Image classification data set "images" (maso0310/quality_selector_game on GitHub). Class labels (2): diseased, healthy.

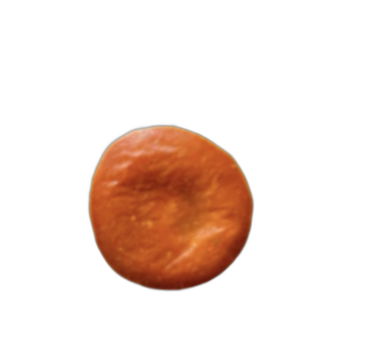
Label: diseased

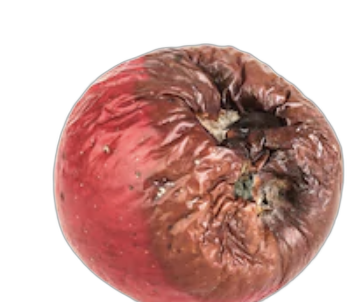
Label: diseased

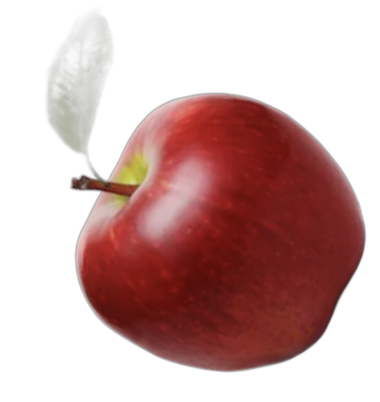
Label: healthy

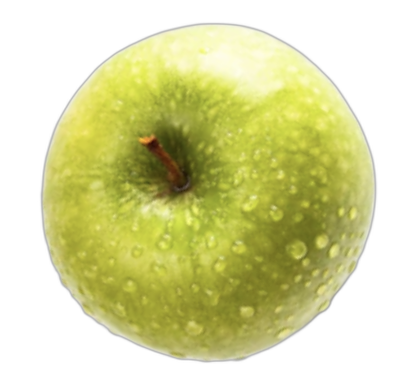
Label: healthy

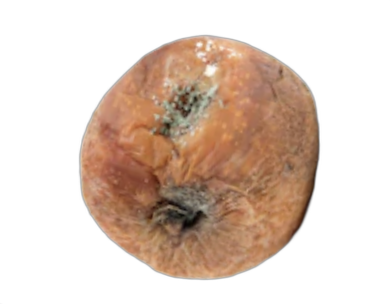
Label: diseased

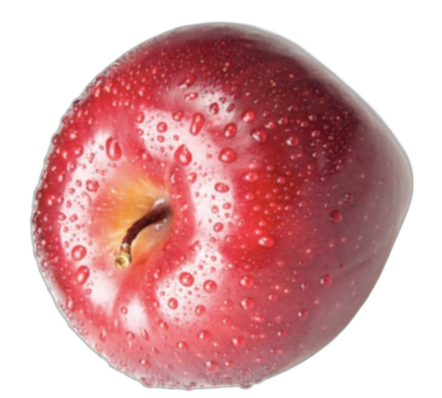
Label: healthy
